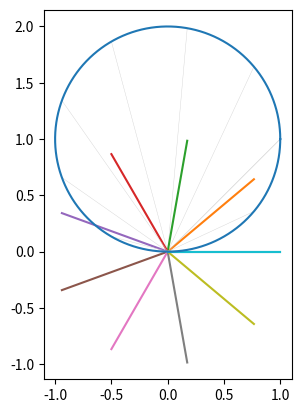

Here is the Python script that generated this plot:
#!/usr/bin/env python3
# -*- coding: utf-8 -*-
"""
Created on Tue Jan 18 09:26:11 2022

[redacted]
"""

import numpy as np
from numpy import sin
from numpy import cos
import matplotlib.pyplot as plt

fig = plt.figure()
ax = fig.add_subplot(111)
ax.set_aspect("equal")

num = 1000
x = np.zeros(num)
y = np.zeros(num)
i = 0
c = 1
for t in np.linspace(0,2*np.pi,num):
    x[i] = cos(t)
    y[i] = sin(t) + 1
    i = i + 1
    
num = 10
i = 0
c = 1
for t in np.linspace(0,2*np.pi,num):
    ax.plot([cos(t), 0], [sin(t)+1, 0], color = "lightgray", linewidth = 0.3)
    ax.plot([cos(t), (1+c)*cos(t) - 2*c*cos(t)], \
            [sin(t), (1+c)*sin(t) - 2*c*sin(t)])

ax.plot(x,y)
